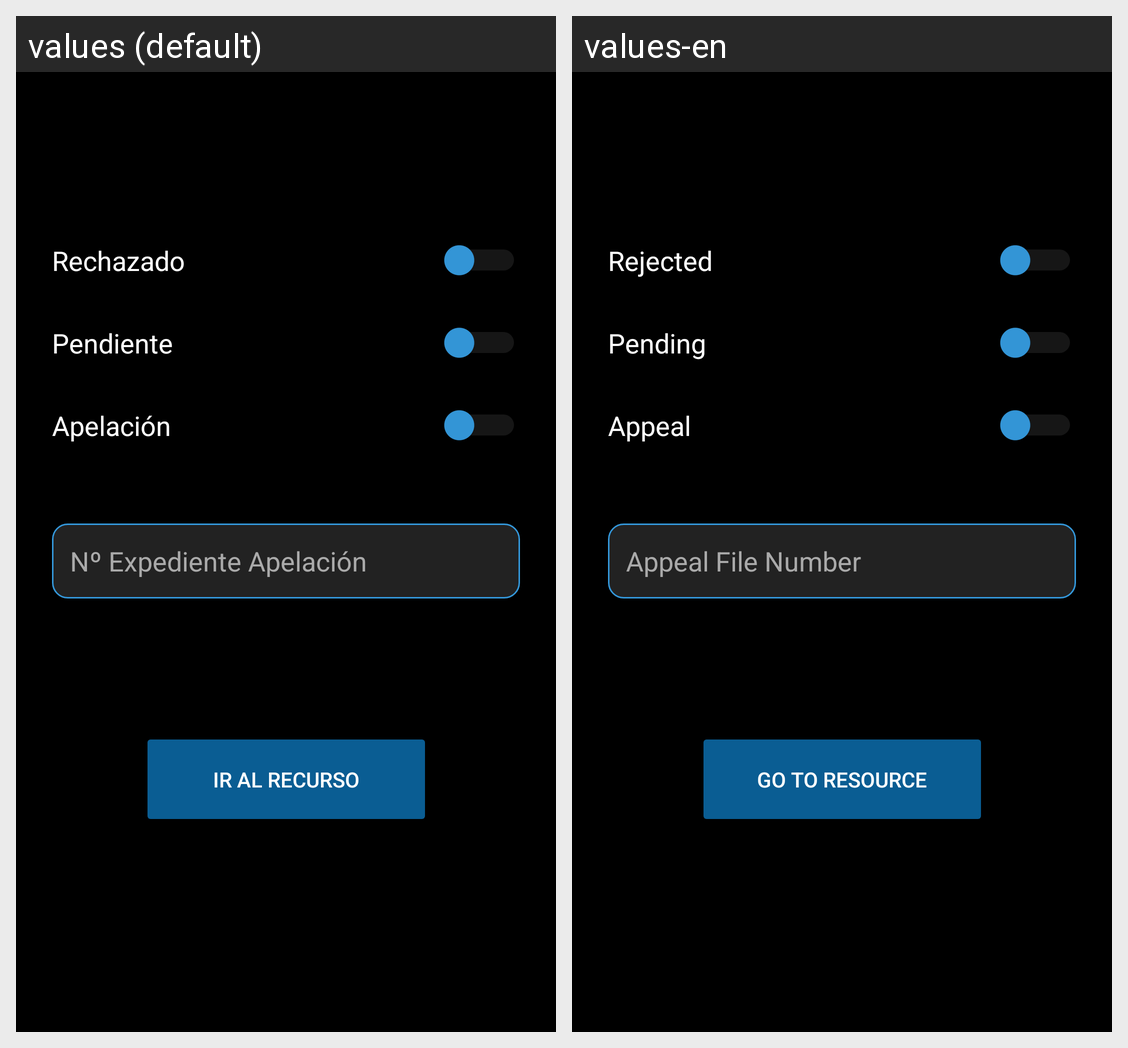

The Android screen above is rendered under two locales of the same app. Produce the string resources it draws, with the default and per-locale values.
Android screen res/layout/activity_apelacion_guardia.xml rendered under 2 locales, left to right: values (default), values-en. Device: Nexus 5 (rendered at 1080×1920; each locale shown at half size, 540×960, under a caption strip naming it); theme Theme.Tfg.
Strings drawn on this screen, with the default value and each locale's value (text and hints the layout hard-codes, and strings that could not be matched under every locale, appear in the picture but are not listed):

irRecurso
  values: ir al Recurso
  values-en: go to Resource

switchAdmitidoApelacion
  values: Rechazado
  values-en: Rejected

nExpedienteApelacion
  values: Nº Expediente Apelación
  values-en: Appeal File Number

switchSentenciaApelacion
  values: Apelación
  values-en: Appeal

switchPresentadoApelacion
  values: Pendiente
  values-en: Pending
